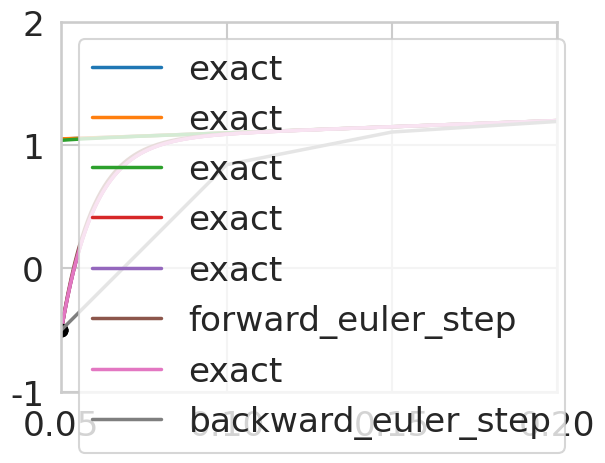

Python code for this plot:
import numpy as np
import matplotlib.pyplot as pt
import seaborn as sns
sns.set_context("talk", font_scale=1.5, rc={"lines.linewidth": 2.5})
sns.set_style("whitegrid")

def f(t, y):
    return -100*y+100*t + 101

t_end = 0.2

def plot_solution(t0, y0):
    c = (y0-1-t0)/np.exp(-100*t0)
    t_mesh = np.linspace(t0, t_end, 1000)
    solution = 1+t_mesh+c*np.exp(-100*t_mesh)
    
    pt.plot(t_mesh, solution, label="exact")
    pt.plot(t0, y0, "ko")

plot_solution(t0=0, y0=1)
plot_solution(t0=0, y0=1.2)
plot_solution(t0=0, y0=-0.5)
plot_solution(t0=0.05, y0=-0.5)

def integrate_ode(step_function, t0, y0, h):
    times = [t0]
    ys = [y0]

    while times[-1] <= t_end + 1e-14:
        t = times[-1]
        ys.append(step_function(t, ys[-1], h))
        times.append(t + h)

    pt.plot(times, ys, label=step_function.__name__)
    pt.xlim([t0, t_end])
    pt.ylim([-1, 2])
    pt.legend(loc="best")

def forward_euler_step(tk, yk, h):
    return yk + h*f(tk, yk)

t0 = 0.05
y0 = -0.5
h = 0.001  # start this at 0.001, then grow

plot_solution(t0=t0, y0=y0)
integrate_ode(forward_euler_step, t0=t0, y0=y0, h=h)

def backward_euler_step(tk, yk, h):
    tkp1 = tk+h
    return (yk + h*(100*tkp1 + 101))/(1+100*h)

t0 = 0.05
y0 = -0.5
h = 0.05  # start this at 0.001, then grow

plot_solution(t0=t0, y0=y0)
integrate_ode(backward_euler_step, t0=t0, y0=y0, h=h)
pt.xlim([t0, t_end])
pt.ylim([-1, 2])
pt.legend()

